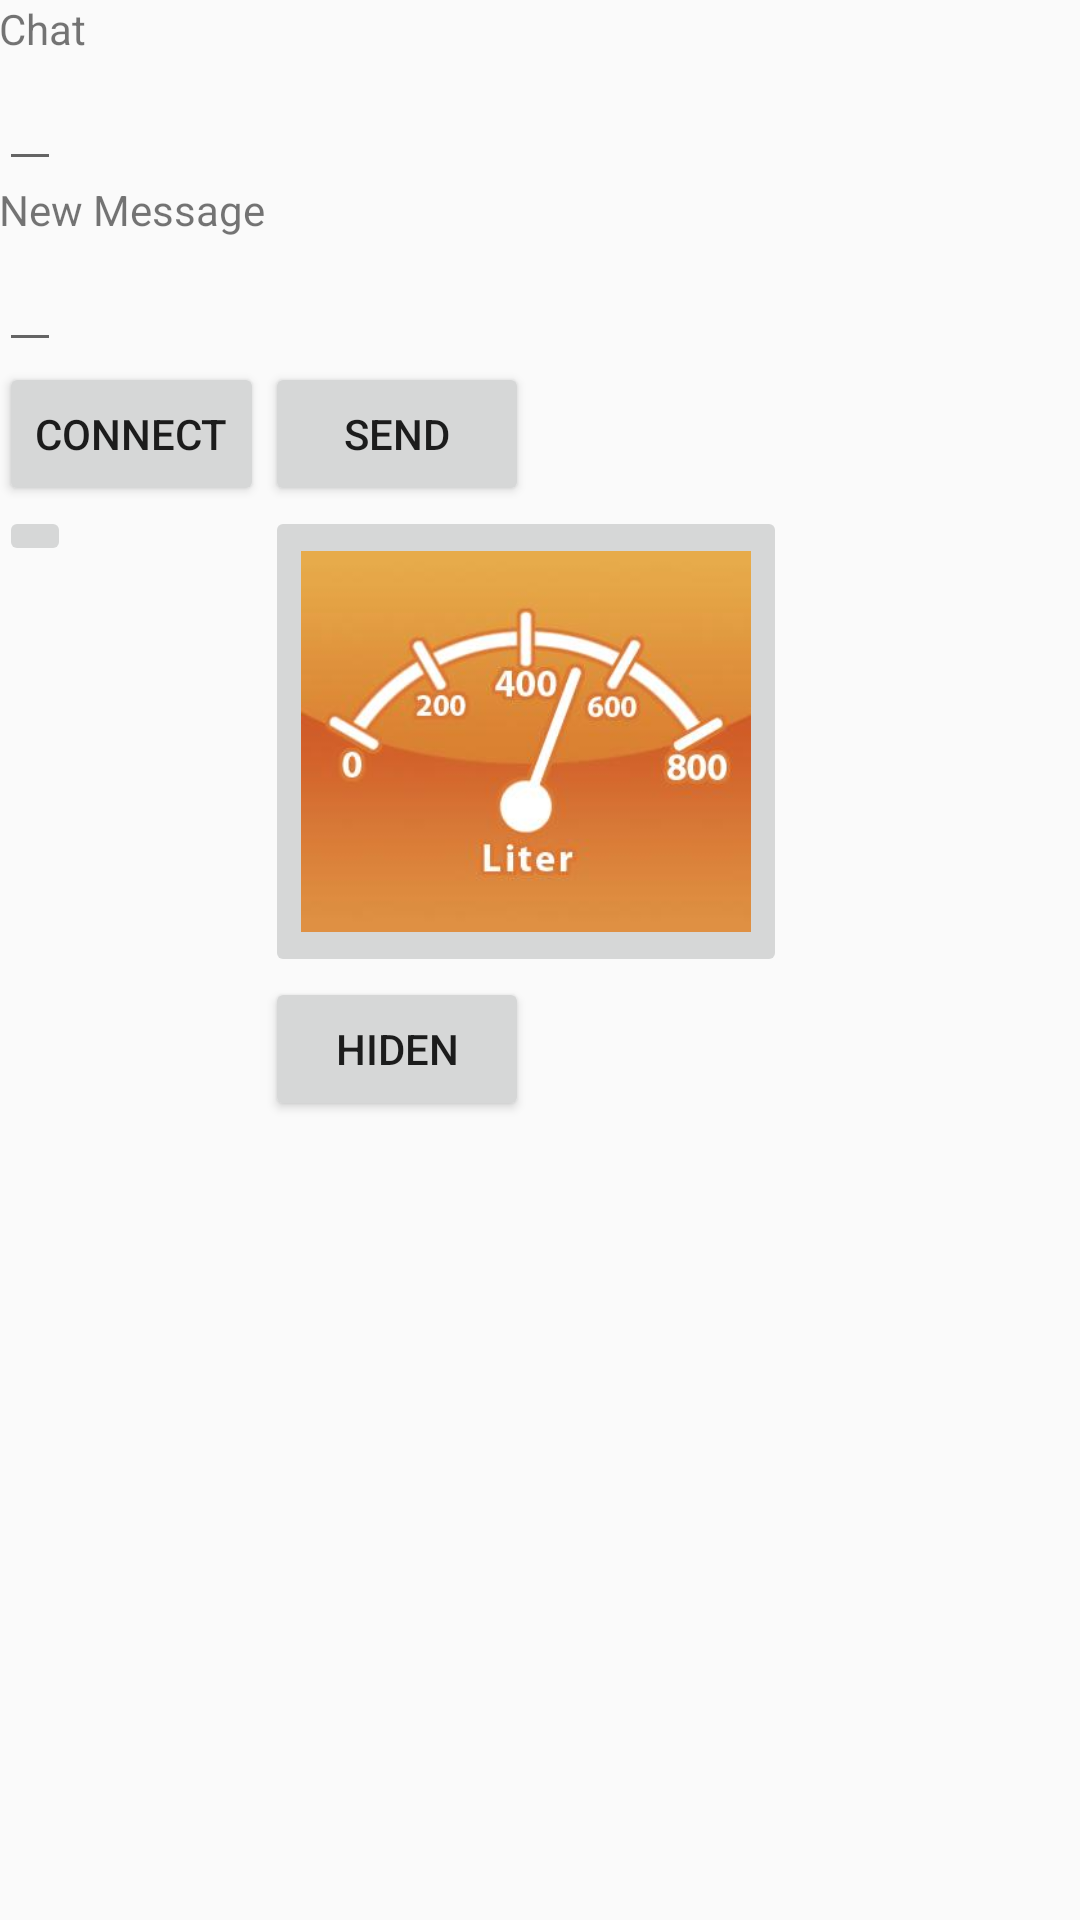

The Android layout XML behind this screen, and the referenced resources:
<!-- AndroidManifest.xml: application theme AppTheme -->
<!-- res/layout/activity_main.xml -->
<?xml version="1.0" encoding="utf-8"?>
<RelativeLayout xmlns:android="http://schemas.android.com/apk/res/android"
    xmlns:tools="http://schemas.android.com/tools"
    android:layout_width="match_parent"
    android:layout_height="match_parent"
    android:paddingBottom="@dimen/activity_vertical_margin"
    android:paddingLeft="@dimen/activity_horizontal_margin"
    android:paddingRight="@dimen/activity_horizontal_margin"
    android:paddingTop="@dimen/activity_vertical_margin"
    tools:context="com.example.jb.viewnewactivity.MainActivity">

    <GridLayout
        android:layout_width="match_parent"
        android:layout_height="match_parent"
        android:layout_alignParentTop="true"
        android:layout_alignParentStart="true"
        android:layout_alignParentBottom="true">


        <TextView
            android:layout_width="wrap_content"
            android:layout_height="wrap_content"
            android:text="Chat"
            android:id="@+id/textView3"
            android:layout_column="0"
            android:layout_row="0" />

        <EditText
            android:layout_width="wrap_content"
            android:layout_height="wrap_content"
            android:id="@+id/chat"
            android:layout_row="1"
            android:layout_column="0"
            android:autoText="false"
            android:visibility="visible" />

        <TextView
            android:layout_width="wrap_content"
            android:layout_height="wrap_content"
            android:text="New Message"
            android:id="@+id/textView4"
            android:layout_column="0"
            android:layout_row="2" />

        <EditText
            android:layout_width="wrap_content"
            android:layout_height="wrap_content"
            android:id="@+id/new_message"
            android:layout_row="3"
            android:layout_column="0" />

        <Button
            android:layout_width="wrap_content"
            android:layout_height="wrap_content"
            android:text="connect"
            android:id="@+id/button_connect"
            android:layout_row="4"
            android:layout_column="0"
            android:onClick="onClick"/>

        <Button
            android:layout_width="wrap_content"
            android:layout_height="wrap_content"
            android:text="send"
            android:id="@+id/button_send"
            android:layout_row="4"
            android:layout_column="1"
            android:nestedScrollingEnabled="true"
            android:onClick="onClick"/>

        <ImageButton
            android:layout_width="wrap_content"
            android:layout_height="wrap_content"
            android:id="@+id/status_connection"
            android:layout_row="5"
            android:layout_column="0"
            android:focusable="true" />

        <ImageButton
            android:layout_width="174dp"
            android:layout_height="157dp"
            android:id="@+id/buttonFilling"
            android:layout_alignParentTop="true"
            android:layout_alignParentStart="true"
            android:src="@drawable/fillinglevel"
            android:onClick="onButtonClick"
            android:layout_row="5"
            android:layout_column="1"
            android:scaleType="fitCenter" />

        <Button
            android:layout_width="wrap_content"
            android:layout_height="wrap_content"
            android:text="Hiden"
            android:id="@+id/button_hide"
            android:layout_row="6"
            android:layout_column="1"
            android:onClick="onButtonClick"/>

    </GridLayout>

</RelativeLayout>
<!-- resources referenced by this layout -->
<resources>
  <!-- drawable fillinglevel: jpg bitmap (drawable, 10421 bytes) -->
  <style name="AppTheme" parent="Theme.AppCompat.Light.DarkActionBar">
          
          <item name="colorPrimary">@color/colorPrimary</item>
          <item name="colorPrimaryDark">@color/colorPrimaryDark</item>
          <item name="colorAccent">@color/colorAccent</item>
          Base.Theme.AppCompat.Light.DarkActionBar
      </style>
  <!-- not gathered from this repository: default colours our renderer supplied (Android Studio template values) -->
  <color name="colorPrimary">#FF6200EE</color>
  <color name="colorPrimaryDark">#FF3700B3</color>
  <color name="colorAccent">#FF03DAC5</color>
</resources>
